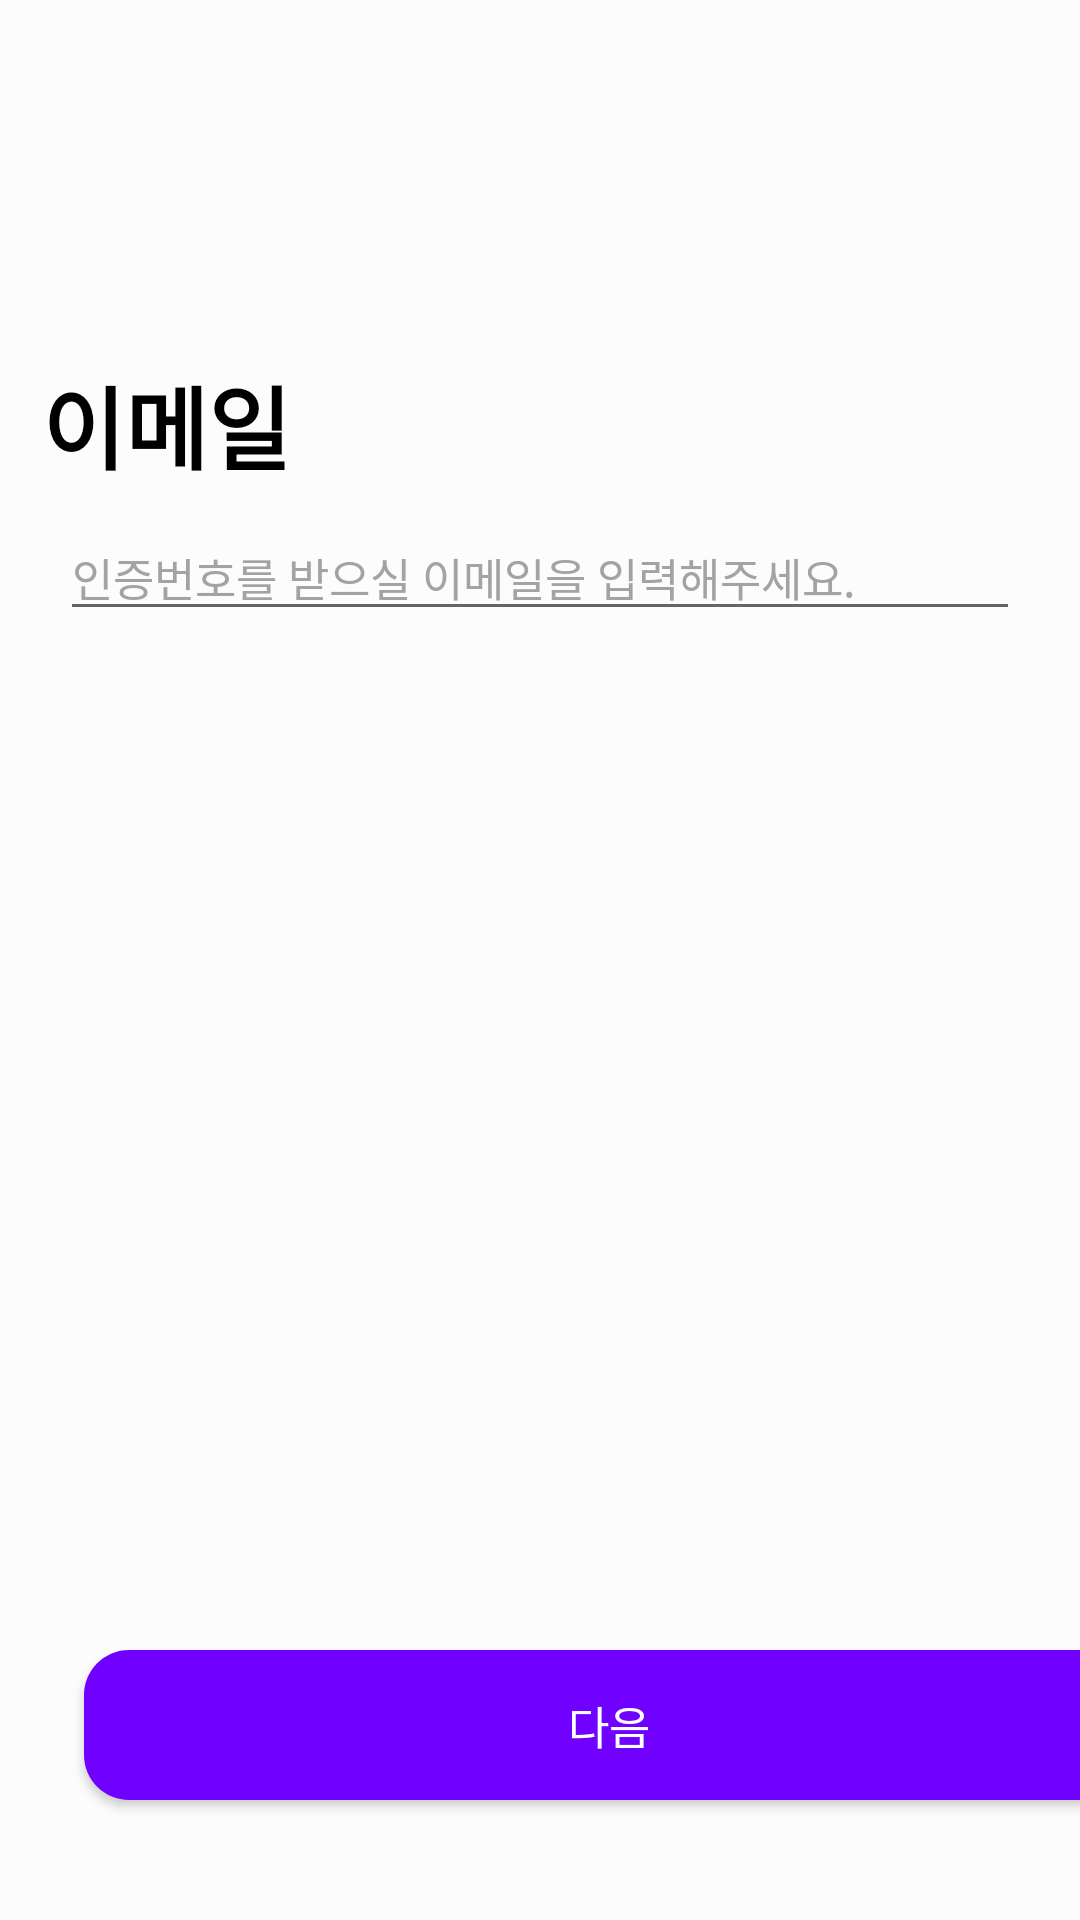

Android layout source for this screen:
<!-- AndroidManifest.xml: application theme Theme.example -->
<!-- res/layout/fragment_join_email.xml -->
<?xml version="1.0" encoding="utf-8"?>
<FrameLayout xmlns:android="http://schemas.android.com/apk/res/android"
    xmlns:tools="http://schemas.android.com/tools"
    android:layout_width="match_parent"
    android:layout_height="match_parent"
    xmlns:app="http://schemas.android.com/apk/res-auto"
    tools:context=".signup.Fragment.JoinEmailFragment"
    android:background="@color/background">

    <androidx.constraintlayout.widget.ConstraintLayout
        android:layout_width="match_parent"
        android:layout_height="match_parent">

        <androidx.appcompat.widget.AppCompatButton
            android:id="@+id/JoinReBtnEmail"
            android:layout_width="wrap_content"
            android:layout_height="wrap_content"
            android:background="@drawable/arrow"
            app:layout_constraintBottom_toTopOf="@+id/joinEmail"
            app:layout_constraintEnd_toEndOf="parent"
            app:layout_constraintHorizontal_bias="0.05"
            app:layout_constraintStart_toStartOf="parent"
            app:layout_constraintTop_toTopOf="parent"
            app:layout_constraintVertical_bias="0.8" />

        <TextView
            android:id="@+id/joinEmail"
            android:layout_width="wrap_content"
            android:layout_height="wrap_content"
            android:text="이메일"
            android:textColor="@color/black"
            android:textSize="30dp"
            android:textStyle="bold"
            app:layout_constraintBottom_toBottomOf="parent"
            app:layout_constraintEnd_toEndOf="parent"
            app:layout_constraintHorizontal_bias="0.05"
            app:layout_constraintStart_toStartOf="parent"
            app:layout_constraintTop_toTopOf="parent"
            app:layout_constraintVertical_bias="0.2" />

        <EditText
            android:id="@+id/joinEmailMsg"
            android:layout_width="match_parent"
            android:layout_height="wrap_content"
            android:text="인증번호를 받으실 이메일을 입력해주세요."
            android:textColor="@color/gray"
            android:textSize="15dp"
            android:layout_marginLeft="20dp"
            android:layout_marginRight="20dp"
            app:layout_constraintBottom_toBottomOf="parent"
            app:layout_constraintEnd_toEndOf="parent"
            app:layout_constraintStart_toStartOf="parent"
            app:layout_constraintTop_toBottomOf="@+id/joinEmail"
            app:layout_constraintVertical_bias="0.02" />

        <androidx.appcompat.widget.AppCompatButton
            android:id="@+id/joinEmailBtn"
            android:layout_width="350dp"
            android:layout_height="50dp"
            android:layout_marginStart="28dp"
            android:layout_marginBottom="40dp"
            android:text="다음"
            android:textColor="@color/white"
            android:textSize="15dp"
            android:background="@drawable/btn_style"
            app:layout_constraintBottom_toBottomOf="parent"
            app:layout_constraintRight_toRightOf="parent"
            app:layout_constraintStart_toStartOf="parent" />

    </androidx.constraintlayout.widget.ConstraintLayout>
</FrameLayout>
<!-- resources referenced by this layout -->
<resources>
  <color name="background">#FCFCFC</color>
  <color name="black">#FF000000</color>
  <color name="gray">#A3A3A3</color>
  <color name="white">#FFFFFFFF</color>
  <!-- drawable btn_style (drawable) -->
  <?xml version="1.0" encoding="utf-8"?>
  <selector xmlns:android="http://schemas.android.com/apk/res/android">
      <item
          android:bottom="1dp"
          android:left="1dp"
          android:right="1dp"
          android:top="1dp">
          <shape android:shape="rectangle">
              <solid android:color="@color/purple"/>
              <corners
                  android:bottomRightRadius="15dp"
                  android:bottomLeftRadius="15dp"
                  android:topLeftRadius="15dp"
                  android:topRightRadius="15dp"/>
          </shape>
      </item>
  </selector>
  <style name="Theme.example" parent="Theme.MaterialComponents.DayNight.DarkActionBar">
          
          <item name="colorPrimary">@color/purple_500</item>
          <item name="colorPrimaryVariant">@color/purple_700</item>
          <item name="colorOnPrimary">@color/white</item>
          
          <item name="colorSecondary">@color/teal_200</item>
          <item name="colorSecondaryVariant">@color/teal_700</item>
          <item name="colorOnSecondary">@color/black</item>
          
          <item name="android:statusBarColor">?attr/colorPrimaryVariant</item>
          
      </style>
  <color name="purple">#7000FF</color>
  <color name="purple_500">#FF6200EE</color>
  <color name="purple_700">#FF3700B3</color>
  <color name="teal_200">#FF03DAC5</color>
  <color name="teal_700">#FF018786</color>
</resources>
